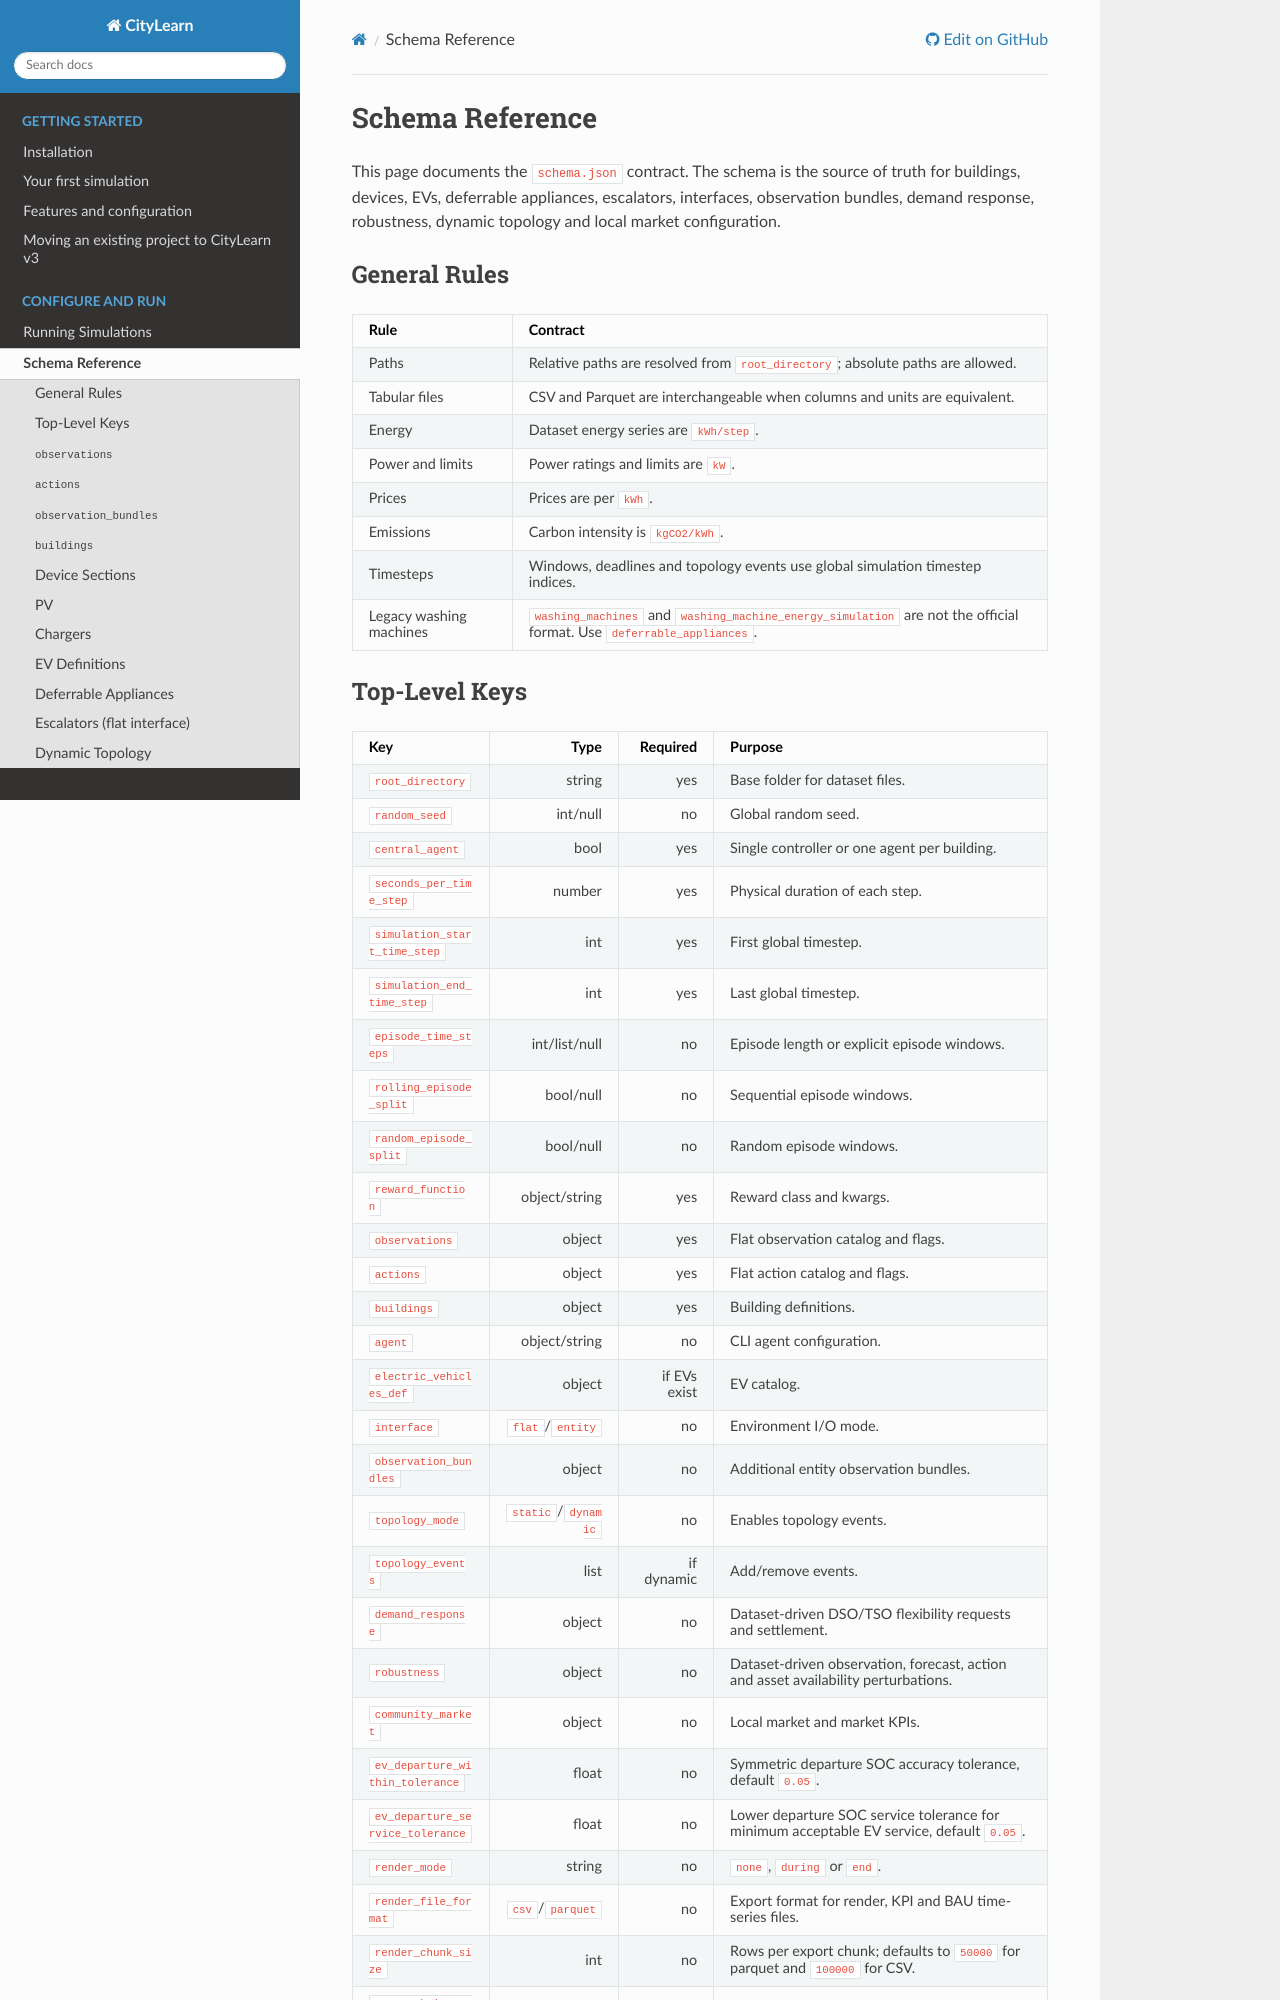

repository: Soft-CPS-Research-Group/Simulator · page: guides/schema_reference.html · generator: sphinx

# Schema Reference

This page documents the `schema.json` contract. The schema is the source of truth for buildings, devices, EVs, deferrable appliances, escalators, interfaces, observation bundles, demand response, robustness, dynamic topology and local market configuration.

Portuguese version: [pt/schema_reference.md](pt/schema_reference.md).

## General Rules

| Rule | Contract |
|---|---|
| Paths | Relative paths are resolved from `root_directory`; absolute paths are allowed. |
| Tabular files | CSV and Parquet are interchangeable when columns and units are equivalent. |
| Energy | Dataset energy series are `kWh/step`. |
| Power and limits | Power ratings and limits are `kW`. |
| Prices | Prices are per `kWh`. |
| Emissions | Carbon intensity is `kgCO2/kWh`. |
| Timesteps | Windows, deadlines and topology events use global simulation timestep indices. |
| Legacy washing machines | `washing_machines` and `washing_machine_energy_simulation` are not the official format. Use `deferrable_appliances`. |
